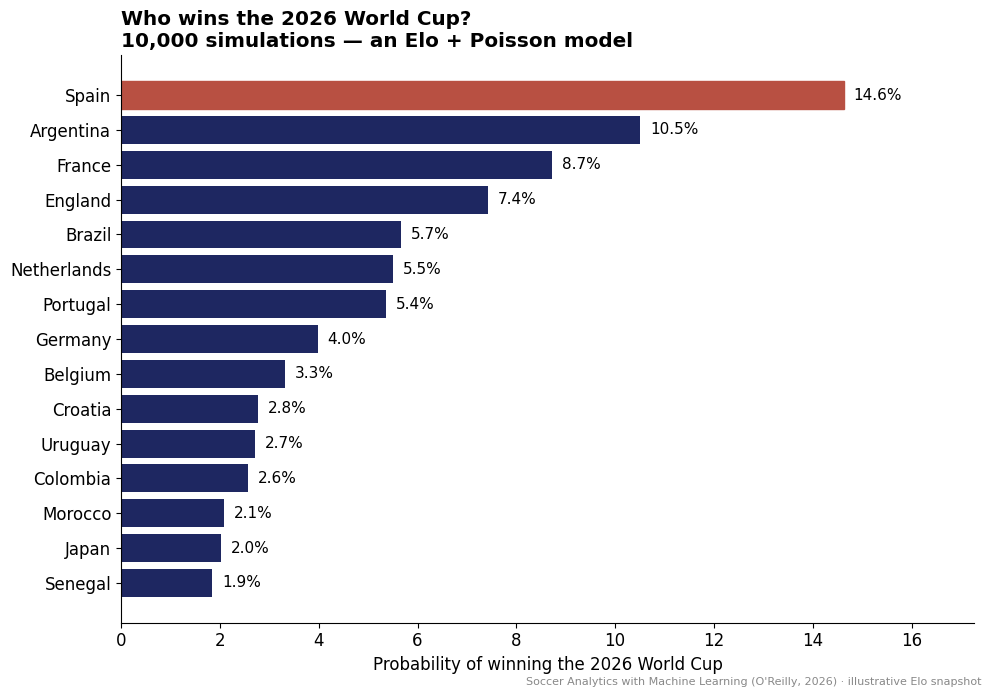

Generate this figure with matplotlib:
"""
World Cup 2026 Monte Carlo simulator — companion to
'Soccer Analytics with Machine Learning' (O'Reilly, 2026).

Method: World Football Elo -> Poisson goal model -> 10,000 tournament simulations.
This mirrors the book's match-outcome modeling (Ch 4/6) and ratings (Ch 8).

>>> IMPORTANT <<<  The Elo values below are an illustrative early-2026 snapshot.
Refresh them with live numbers (e.g. eloratings.net) the day before you publish.
Everything else stays the same.
"""
import numpy as np
import pandas as pd
import matplotlib.pyplot as plt

rng = np.random.default_rng(42)

# --- Confirmed 2026 draw (Dec 5 2025) ---
GROUPS = {
    "A": ["Mexico", "South Africa", "South Korea", "Czechia"],
    "B": ["Canada", "Bosnia-Herzegovina", "Qatar", "Switzerland"],
    "C": ["Brazil", "Morocco", "Haiti", "Scotland"],
    "D": ["United States", "Paraguay", "Australia", "Türkiye"],
    "E": ["Germany", "Curacao", "Ivory Coast", "Ecuador"],
    "F": ["Netherlands", "Japan", "Sweden", "Tunisia"],
    "G": ["Belgium", "Egypt", "Iran", "New Zealand"],
    "H": ["Spain", "Cape Verde", "Saudi Arabia", "Uruguay"],
    "I": ["France", "Senegal", "Iraq", "Norway"],
    "J": ["Argentina", "Algeria", "Austria", "Jordan"],
    "K": ["Portugal", "Congo DR", "Uzbekistan", "Colombia"],
    "L": ["England", "Croatia", "Ghana", "Panama"],
}

# --- Illustrative Elo snapshot (REFRESH BEFORE PUBLISHING) ---
ELO = {
    "Spain": 2165, "Argentina": 2120, "France": 2100, "England": 2055,
    "Brazil": 2025, "Netherlands": 2030, "Portugal": 2010, "Germany": 1965,
    "Belgium": 1950, "Croatia": 1945, "Uruguay": 1930, "Colombia": 1915,
    "Morocco": 1900, "Japan": 1900, "Senegal": 1895, "Switzerland": 1860,
    "Norway": 1855, "Austria": 1850, "Ecuador": 1840, "Türkiye": 1840,
    "Mexico": 1820, "Czechia": 1815, "Sweden": 1815, "United States": 1805,
    "Iran": 1800, "Ivory Coast": 1800, "Algeria": 1795, "South Korea": 1790,
    "Scotland": 1780, "Egypt": 1780, "Canada": 1780, "Ghana": 1750,
    "Paraguay": 1720, "Australia": 1720, "Congo DR": 1720, "Bosnia-Herzegovina": 1710,
    "Tunisia": 1700, "Qatar": 1680, "Uzbekistan": 1680, "Saudi Arabia": 1655,
    "Iraq": 1650, "Panama": 1650, "South Africa": 1640, "Jordan": 1600,
    "Cape Verde": 1555, "Curacao": 1530, "Haiti": 1500, "New Zealand": 1500,
}

GOALS_BASE = 2.7          # league-average total goals per match
GOALS_PER_400_ELO = 1.0   # ~1.0 goal of supremacy per 400 Elo points

def lambdas(a, b):
    """Expected goals for a and b from their Elo gap (neutral venue)."""
    diff = (ELO[a] - ELO[b]) / 400.0 * GOALS_PER_400_ELO
    la = max(0.15, GOALS_BASE / 2 + diff / 2)
    lb = max(0.15, GOALS_BASE / 2 - diff / 2)
    return la, lb

def play(a, b, knockout=False):
    la, lb = lambdas(a, b)
    ga, gb = rng.poisson(la), rng.poisson(lb)
    if ga != gb:
        return (a, ga, gb) if ga > gb else (b, ga, gb)
    if not knockout:
        return (None, ga, gb)            # draw
    # penalties: edge to the stronger side, capped
    p = 0.5 + (ELO[a] - ELO[b]) / 4000.0
    p = min(0.75, max(0.25, p))
    return (a if rng.random() < p else b, ga, gb)

def run_group(teams):
    pts = {t: 0 for t in teams}; gd = {t: 0 for t in teams}; gf = {t: 0 for t in teams}
    for i in range(len(teams)):
        for j in range(i + 1, len(teams)):
            a, b = teams[i], teams[j]
            w, ga, gb = play(a, b)
            gf[a] += ga; gf[b] += gb; gd[a] += ga - gb; gd[b] += gb - ga
            if w is None:
                pts[a] += 1; pts[b] += 1
            else:
                pts[w] += 3
    order = sorted(teams, key=lambda t: (pts[t], gd[t], gf[t], rng.random()), reverse=True)
    rows = [{"team": t, "pts": pts[t], "gd": gd[t], "gf": gf[t]} for t in order]
    return order, rows

def bracket_seed_order(n):
    seeds = [1, 2]
    while len(seeds) < n:
        m = len(seeds) * 2 + 1
        seeds = [s for x in seeds for s in (x, m - x)]
    return seeds

def run_tournament():
    winners, runners, thirds = [], [], []
    for g, teams in GROUPS.items():
        order, rows = run_group(teams)
        winners.append(order[0]); runners.append(order[1])
        thirds.append({"team": order[2], "pts": rows[2]["pts"], "gd": rows[2]["gd"], "gf": rows[2]["gf"]})
    thirds.sort(key=lambda r: (r["pts"], r["gd"], r["gf"], rng.random()), reverse=True)
    best_thirds = [r["team"] for r in thirds[:8]]
    # Seed: winners (by Elo) 1-12, runners 13-24, thirds 25-32
    winners.sort(key=lambda t: ELO[t], reverse=True)
    runners.sort(key=lambda t: ELO[t], reverse=True)
    best_thirds.sort(key=lambda t: ELO[t], reverse=True)
    seeded = winners + runners + best_thirds          # 32 teams, index 0 = seed 1
    order = bracket_seed_order(32)
    bracket = [seeded[s - 1] for s in order]          # R32 matchups = consecutive pairs
    reached = {}                                       # team -> deepest round
    rnd_names = ["R32", "R16", "QF", "SF", "Final", "Champion"]
    for t in bracket:
        reached[t] = "R32"
    field = bracket
    for ridx in range(5):                              # R32->...->Final winner
        nxt = []
        for i in range(0, len(field), 2):
            w, _, _ = play(field[i], field[i + 1], knockout=True)
            nxt.append(w)
            reached[w] = rnd_names[ridx + 1]
        field = nxt
    champion = field[0]
    return champion, reached

def main(N=10000):
    teams = list(ELO.keys())
    title = {t: 0 for t in teams}
    finalist = {t: 0 for t in teams}
    semi = {t: 0 for t in teams}
    for _ in range(N):
        champ, reached = run_tournament()
        title[champ] += 1
        for t, r in reached.items():
            if r in ("Final", "Champion"):
                finalist[t] += 1
            if r in ("SF", "Final", "Champion"):
                semi[t] += 1
    df = pd.DataFrame({
        "team": teams,
        "title_pct": [100 * title[t] / N for t in teams],
        "final_pct": [100 * finalist[t] / N for t in teams],
        "semi_pct": [100 * semi[t] / N for t in teams],
        "elo": [ELO[t] for t in teams],
    }).sort_values("title_pct", ascending=False).reset_index(drop=True)
    df.to_csv("wc2026_probabilities.csv", index=False)
    print(f"=== World Cup 2026 — title probabilities ({N:,} simulations) ===\n")
    print(df.head(15).to_string(index=False,
          formatters={"title_pct": "{:.1f}%".format, "final_pct": "{:.1f}%".format,
                      "semi_pct": "{:.1f}%".format}))
    print(f"\nSum of title %: {df.title_pct.sum():.1f}  (sanity check ~100)")

    # --- Hero chart: title probability, top 15 ---
    top = df.head(15).iloc[::-1]
    plt.rcParams.update({"font.size": 12, "font.family": "DejaVu Sans"})
    fig, ax = plt.subplots(figsize=(10, 7))
    bars = ax.barh(top["team"], top["title_pct"], color="#1E2761")
    bars[-1].set_color("#B85042")  # highlight favorite
    for b, v in zip(bars, top["title_pct"]):
        ax.text(v + 0.2, b.get_y() + b.get_height() / 2, f"{v:.1f}%", va="center", fontsize=11)
    ax.set_xlabel("Probability of winning the 2026 World Cup")
    ax.set_title("Who wins the 2026 World Cup?\n10,000 simulations — an Elo + Poisson model",
                 fontweight="bold", loc="left")
    ax.spines[["top", "right"]].set_visible(False)
    ax.set_xlim(0, top["title_pct"].max() * 1.18)
    fig.text(0.99, 0.01, "Soccer Analytics with Machine Learning (O'Reilly, 2026) · illustrative Elo snapshot",
             ha="right", fontsize=8, color="#888888")
    plt.tight_layout()
    plt.savefig("wc2026_title_probabilities.png", dpi=160, bbox_inches="tight")
    print("\nSaved wc2026_title_probabilities.png and wc2026_probabilities.csv")

if __name__ == "__main__":
    main()
